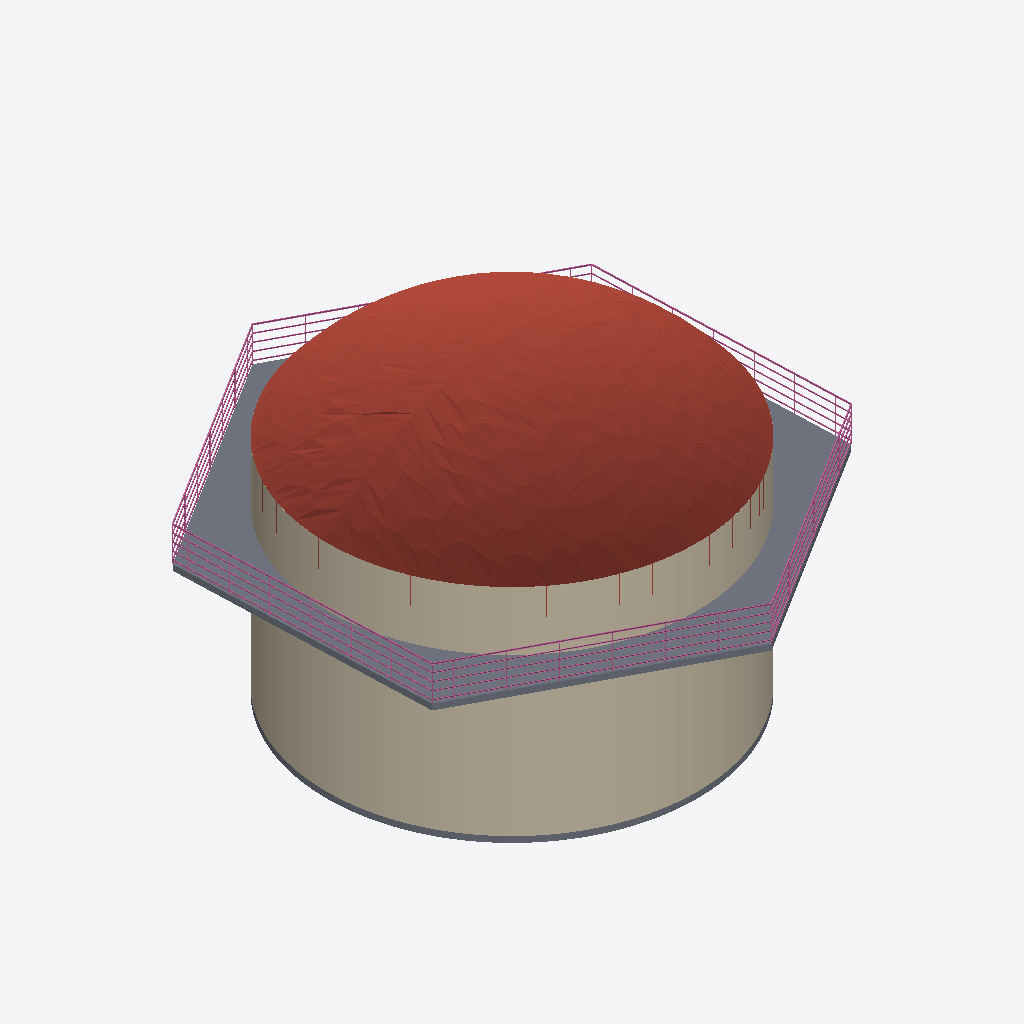
Isometric view of an IFC building model (IFC-SPF (STEP), schema IFC2X3, length unit millimetre), seen from the south-west, elements coloured by IFC class: 2 walls (beige), 2 slabs (grey), 1 roof (red-brown), 1 railing (pink).
Extent 11.3 m × 12.8 m × 8.0 m (x, y, z). Storeys (4): 标高 1 at 0.00 m; 标高 2 at 4.00 m; 标高 3 at 5.50 m; 标高 4 at 7.80 m. Elements (6): 2 IfcSlab, 2 IfcWallStandardCase, 1 IfcRailing, 1 IfcRoof.

HEADER;
FILE_DESCRIPTION(('ViewDefinition [CoordinationView_V2.0]','RevitIdentifiers [VersionGUID: c082e935-ee84-4b83-8227-adb4968eb71b, NumberOfSaves: 2]','CoordinateReference [CoordinateBase: 共享坐标]'),'2;1');
FILE_NAME('项目编号','2025-03-21T12:49:16+08:00',(''),(''),'ODA SDAI 23.12','Autodesk Revit 24.0.4.427 (CHS) - IFC 24.0.4.427','');
FILE_SCHEMA(('IFC2X3'));
ENDSEC;
DATA;
#90=IFCPROJECT('2F8qUq0YfCjBdYxtdapI7y',#18,'项目编号',$,$,'项目名称','项目状态',(#85),#82);
#113=IFCSITE('2F8qUq0YfCjBdYxtdapI7_',#18,'Default',$,$,#112,$,$,.ELEMENT.,(39,54,57,601318),(116,25,58,795166),0.0,$,$);
#95=IFCBUILDING('2F8qUq0YfCjBdYxtdapI7z',#18,'',$,$,#93,$,'',.ELEMENT.,$,$,#94);
#98=IFCBUILDINGSTOREY('3Zu5Bv0LOHrPC10026FoQQ',#18,'标高 1',$,'标高:正负零标高',#97,$,'标高 1',.ELEMENT.,0.0);
#102=IFCBUILDINGSTOREY('15Z0v90RiHrPC20026FoKR',#18,'标高 2',$,'标高:上标头',#101,$,'标高 2',.ELEMENT.,4000.0000000000005);
#106=IFCBUILDINGSTOREY('30WkarxeHBWu8dhRIMYw4Q',#18,'标高 3',$,'标高:上标头',#105,$,'标高 3',.ELEMENT.,5499.693972318342);
#110=IFCBUILDINGSTOREY('30WkarxeHBWu8dhRIMYwcN',#18,'标高 4',$,'标高:上标头',#109,$,'标高 4',.ELEMENT.,7799.693972318338);
#10626=IFCROOF('30WkarxeHBWu8dhRIMYwwr',#18,'基本屋顶:常规 - 400mm:334254',$,'基本屋顶:常规 - 400mm',#115,#10625,'334254',.NOTDEFINED.);
#10733=IFCWALLSTANDARDCASE('30WkarxeHBWu8dhRIMYwmz',#18,'基本墙:常规 - 200mm:334630',$,'基本墙:常规 - 200mm',#10702,#10732,'334630');
#10794=IFCSLAB('30WkarxeHBWu8dhRIMYwo6',#18,'楼板:常规 - 150mm:334749',$,'楼板:常规 - 150mm',#10778,#10793,'334749',.FLOOR.);
#10679=IFCWALLSTANDARDCASE('30WkarxeHBWu8dhRIMYwm_',#18,'基本墙:常规 - 200mm:334629',$,'基本墙:常规 - 200mm',#10644,#10678,'334629');
#14717=IFCRAILING('30WkarxeHBWu8dhRIMYwjI',#18,'栏杆扶手:900mm 圆管:334921',$,'栏杆扶手:900mm 圆管',#10803,#14716,'334921',.NOTDEFINED.);
#10756=IFCSLAB('30WkarxeHBWu8dhRIMYwn4',#18,'楼板:常规 - 150mm:334687',$,'楼板:常规 - 150mm',#10742,#10755,'334687',.FLOOR.);
ENDSEC;
